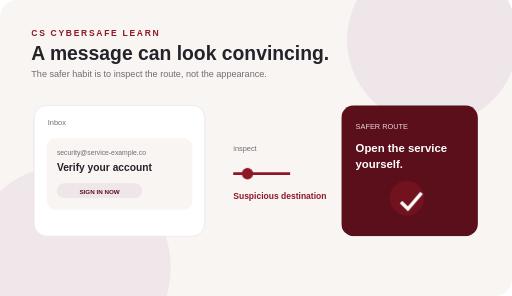
t = 0.00 s
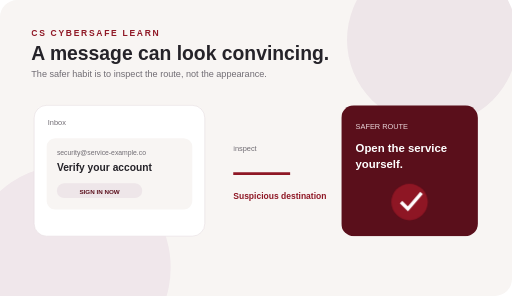
t = 0.83 s
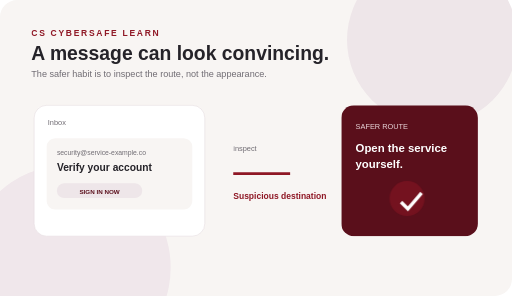
t = 1.67 s
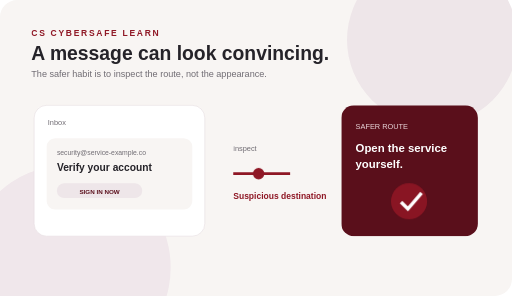
t = 2.50 s
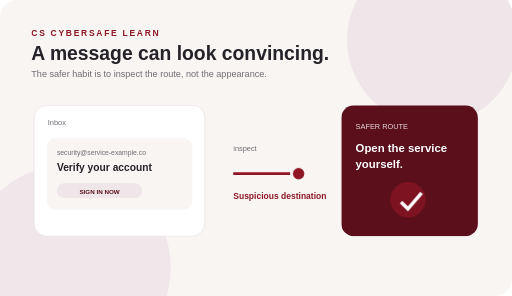
t = 3.33 s
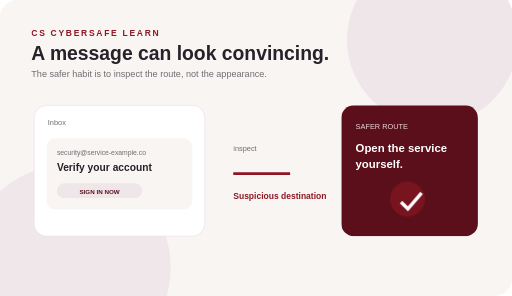
t = 4.17 s

The animated SVG that drew these frames (rendered in a browser with its animation timeline set to each time). Animation: 10 CSS @keyframes rules; one cycle of 5.00 s, repeats indefinitely.

<svg xmlns="http://www.w3.org/2000/svg" viewBox="0 0 900 520" role="img" aria-labelledby="t d"><title id="t">Phishing detection</title><desc id="d">An email is inspected, its destination is questioned, and the trusted route is chosen.</desc><style>
@keyframes drift{0%,100%{transform:translateY(0)}50%{transform:translateY(-8px)}}
@keyframes slide{0%{transform:translateX(-30px);opacity:.2}18%,78%{transform:translateX(0);opacity:1}100%{transform:translateX(30px);opacity:.2}}
@keyframes pulse{0%,100%{opacity:.45;transform:scale(.96)}50%{opacity:1;transform:scale(1)}}
@keyframes glow{0%,100%{opacity:.2}50%{opacity:.85}}
@keyframes scan{0%{transform:translateX(0)}50%{transform:translateX(260px)}100%{transform:translateX(0)}}
@keyframes fill{0%{width:18px}55%{width:210px}100%{width:18px}}
@keyframes swap{0%,20%{transform:translateX(0)}45%,70%{transform:translateX(55px)}100%{transform:translateX(0)}}
@keyframes appear{0%,25%{opacity:0;transform:translateY(10px)}45%,85%{opacity:1;transform:translateY(0)}100%{opacity:0}}
@keyframes blink{0%,45%,100%{opacity:.35}55%,85%{opacity:1}}
@keyframes ring{0%{transform:scale(.7);opacity:.7}70%,100%{transform:scale(1.45);opacity:0}}
</style><rect width="900" height="520" rx="30" fill="#f8f5f3"/><circle cx="760" cy="70" r="150" fill="#eee6e9"/><circle cx="120" cy="470" r="180" fill="#f0e7eb"/><text x="55" y="105" fill="#252329" font-family="Arial" font-size="34" font-weight="700">A message can look convincing.</text><text x="55" y="135" fill="#706c73" font-family="Arial" font-size="16">The safer habit is to inspect the route, not the appearance.</text><g transform="translate(60 185)"><rect width="300" height="230" rx="22" fill="white" stroke="#e4dcdf"/><text x="24" y="35" font-family="Arial" font-size="13" fill="#706c73">Inbox</text><rect x="22" y="58" width="256" height="125" rx="15" fill="#f8f5f3"/><text x="40" y="87" font-family="Arial" font-size="12" fill="#706c73">security@service-example.co</text><text x="40" y="116" font-family="Arial" font-size="18" font-weight="700" fill="#252329">Verify your account</text><rect x="40" y="137" width="150" height="26" rx="13" fill="#eee6e9"/><text x="115" y="155" text-anchor="middle" font-family="Arial" font-size="11" font-weight="700" fill="#5a0f1b">SIGN IN NOW</text></g><g transform="translate(410 205)"><path d="M0 100H100" stroke="#8f1725" stroke-width="5"/><circle cx="25" cy="100" r="10" fill="#8f1725" style="animation:scan 3s infinite"/><text x="0" y="60" font-family="Arial" font-size="13" fill="#706c73">inspect</text><text x="0" y="145" font-family="Arial" font-size="15" font-weight="700" fill="#8f1725">Suspicious destination</text></g><g transform="translate(600 185)"><rect width="240" height="230" rx="22" fill="#5a0f1b"/><text x="25" y="42" font-family="Arial" font-size="13" fill="#e8d5d9">SAFER ROUTE</text><text x="25" y="82" font-family="Arial" font-size="20" font-weight="700" fill="white">Open the service</text><text x="25" y="110" font-family="Arial" font-size="20" font-weight="700" fill="white">yourself.</text><circle cx="120" cy="170" r="32" fill="#8f1725" style="animation:pulse 2s infinite"/><path d="M105 170l12 12 24-28" stroke="white" stroke-width="6" fill="none"/></g><text x="55" y="64" fill="#8f1725" font-family="Arial,sans-serif" font-size="15" font-weight="700" letter-spacing="3">CS CYBERSAFE LEARN</text></svg>
